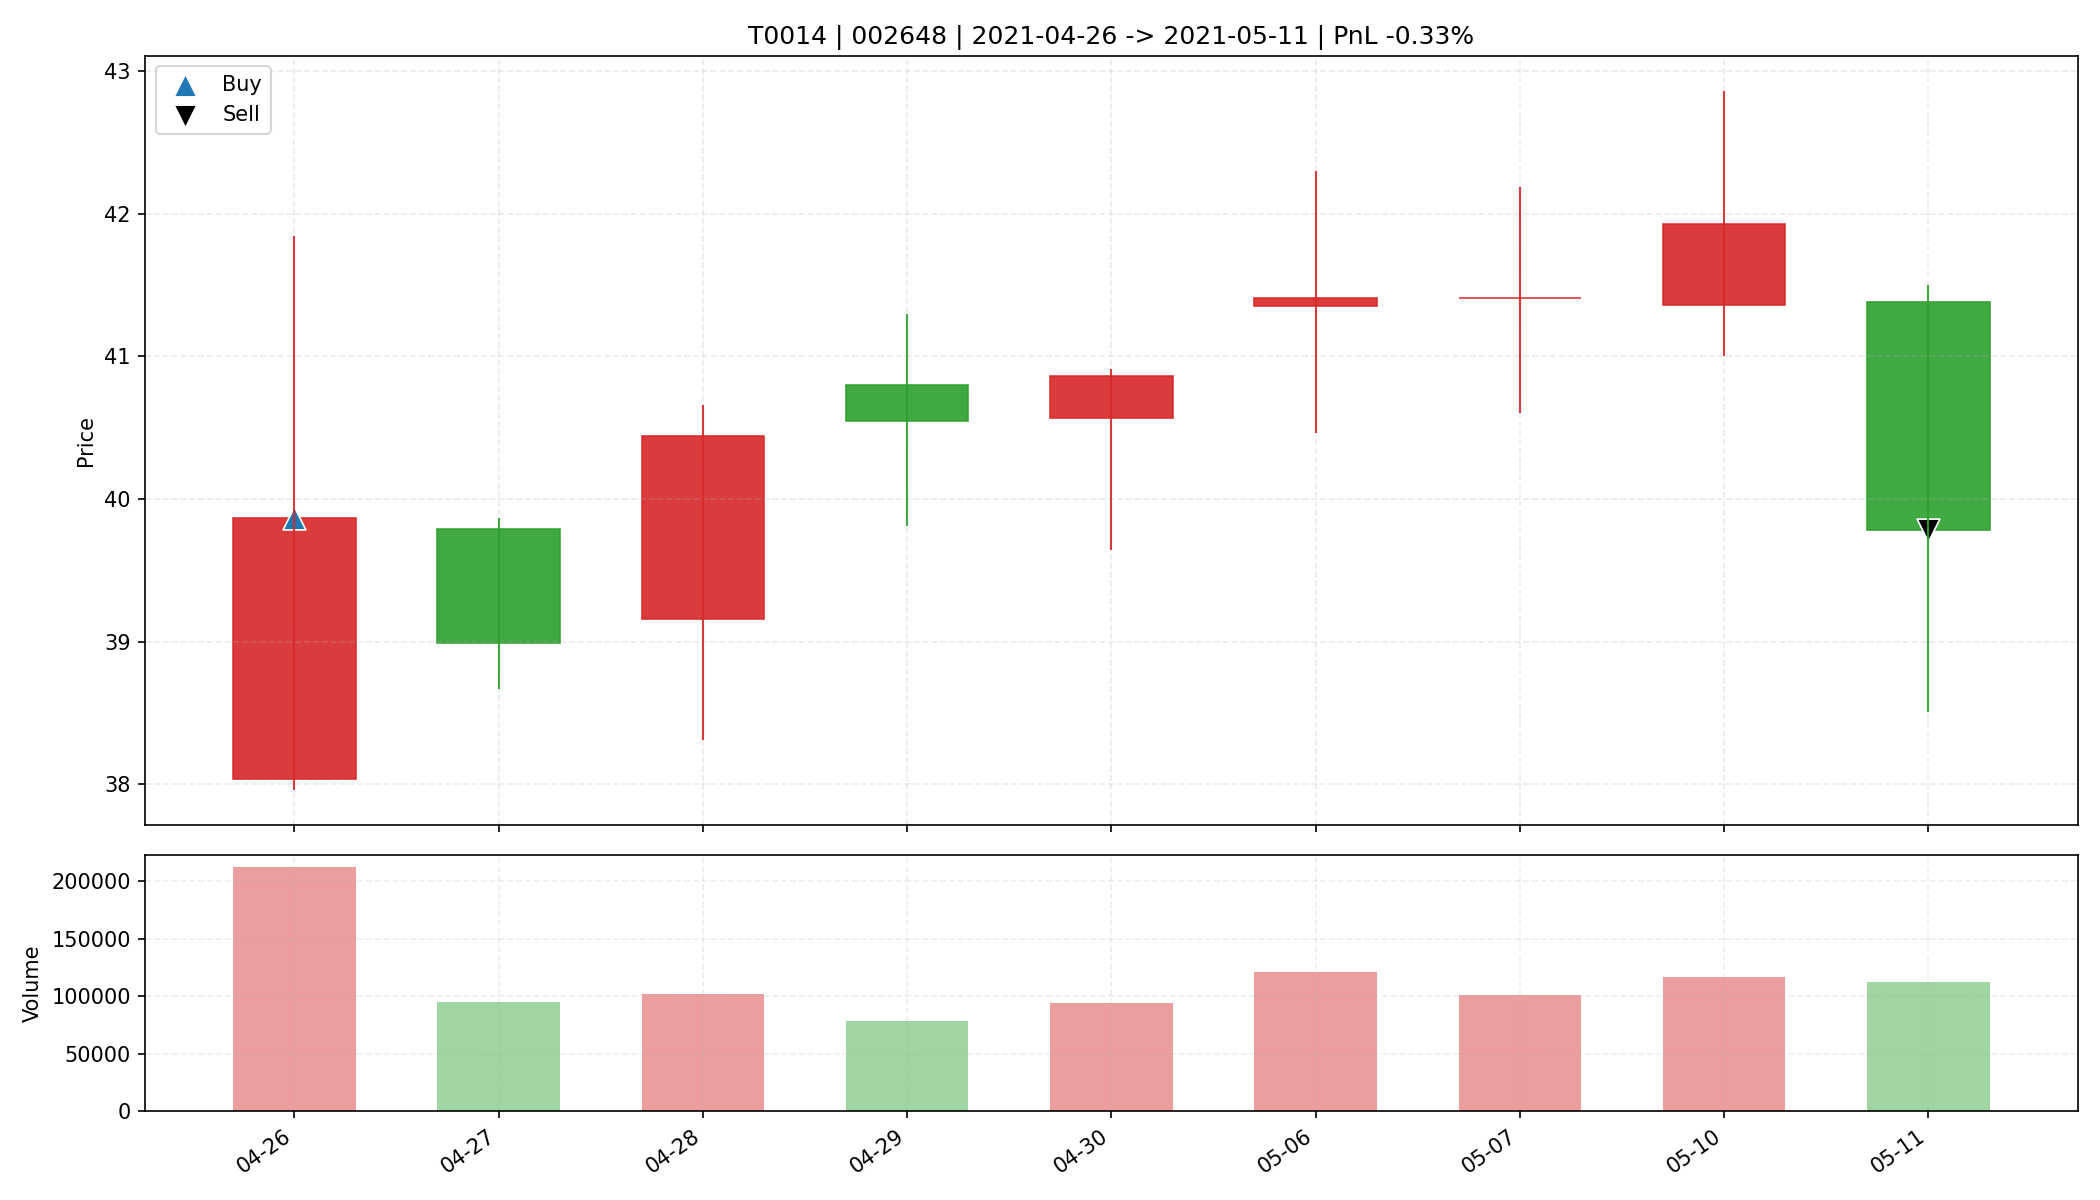

The data file committed next to this chart (first rows):
date, open, high, low, close, amount, volume, trade_id, code, buy_date, sell_date, buy_price, sell_price, matched_shares, buy_reason, sell_reason, sell_profit_pct, sell_hold_days, is_buy_day, is_sell_day, holding_day_index
2021-04-26, 38.04, 41.84, 37.96, 39.87, 861446656, 212566, T0014, 002648, 2021-04-26, 2021-05-11, 39.87, 39.78, 800.0, 前10日振幅9.4%, 阳线涨幅4.8%, 突破均线, 放量2.1倍(温和+爆发…, 跌破MA10, -0.3255, 8.0, True, False, 0
2021-04-27, 39.79, 39.87, 38.67, 38.99, 371900800, 95158, T0014, 002648, 2021-04-26, 2021-05-11, 39.87, 39.78, 800.0, 前10日振幅9.4%, 阳线涨幅4.8%, 突破均线, 放量2.1倍(温和+爆发…, 跌破MA10, -0.3255, 8.0, False, False, 1
2021-04-28, 39.16, 40.66, 38.31, 40.44, 405535968, 102215, T0014, 002648, 2021-04-26, 2021-05-11, 39.87, 39.78, 800.0, 前10日振幅9.4%, 阳线涨幅4.8%, 突破均线, 放量2.1倍(温和+爆发…, 跌破MA10, -0.3255, 8.0, False, False, 2
2021-04-29, 40.8, 41.3, 39.81, 40.55, 315620896, 78170, T0014, 002648, 2021-04-26, 2021-05-11, 39.87, 39.78, 800.0, 前10日振幅9.4%, 阳线涨幅4.8%, 突破均线, 放量2.1倍(温和+爆发…, 跌破MA10, -0.3255, 8.0, False, False, 3
2021-04-30, 40.57, 40.91, 39.64, 40.86, 380062368, 94101, T0014, 002648, 2021-04-26, 2021-05-11, 39.87, 39.78, 800.0, 前10日振幅9.4%, 阳线涨幅4.8%, 突破均线, 放量2.1倍(温和+爆发…, 跌破MA10, -0.3255, 8.0, False, False, 4
2021-05-06, 41.35, 42.3, 40.46, 41.41, 500816416, 120794, T0014, 002648, 2021-04-26, 2021-05-11, 39.87, 39.78, 800.0, 前10日振幅9.4%, 阳线涨幅4.8%, 突破均线, 放量2.1倍(温和+爆发…, 跌破MA10, -0.3255, 8.0, False, False, 5
2021-05-07, 41.41, 42.19, 40.6, 41.41, 422252992, 101543, T0014, 002648, 2021-04-26, 2021-05-11, 39.87, 39.78, 800.0, 前10日振幅9.4%, 阳线涨幅4.8%, 突破均线, 放量2.1倍(温和+爆发…, 跌破MA10, -0.3255, 8.0, False, False, 6
2021-05-10, 41.36, 42.86, 41.0, 41.93, 492426688, 117076, T0014, 002648, 2021-04-26, 2021-05-11, 39.87, 39.78, 800.0, 前10日振幅9.4%, 阳线涨幅4.8%, 突破均线, 放量2.1倍(温和+爆发…, 跌破MA10, -0.3255, 8.0, False, False, 7
2021-05-11, 41.38, 41.5, 38.51, 39.78, 444548448, 112112, T0014, 002648, 2021-04-26, 2021-05-11, 39.87, 39.78, 800.0, 前10日振幅9.4%, 阳线涨幅4.8%, 突破均线, 放量2.1倍(温和+爆发…, 跌破MA10, -0.3255, 8.0, False, True, 8
